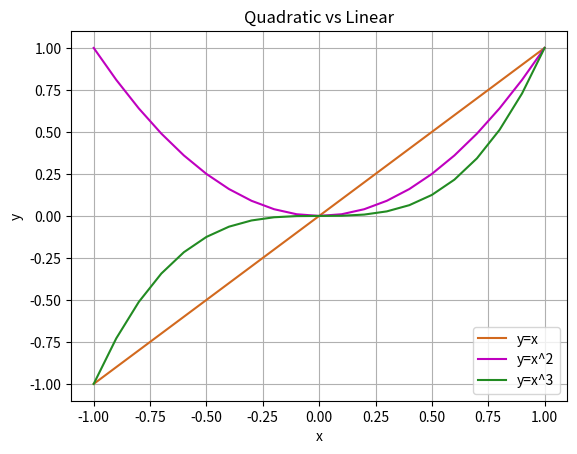
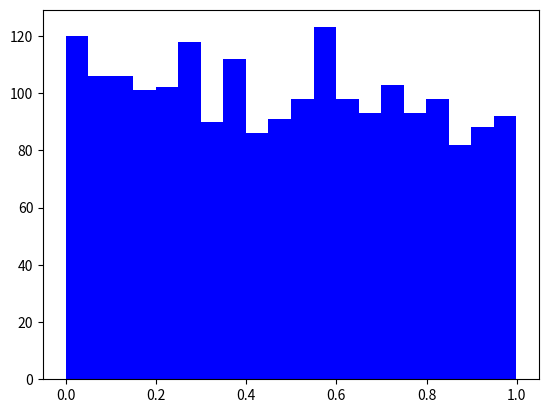
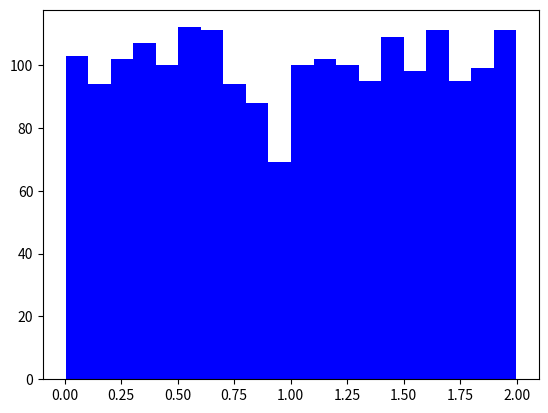
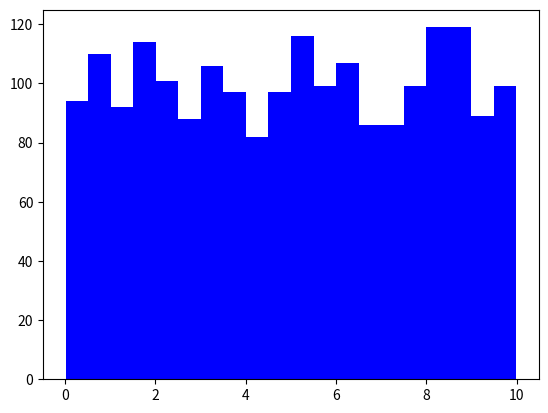
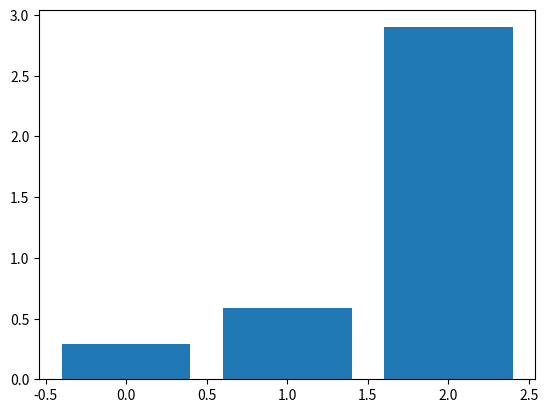

These figures' Python source, in order:
# -*- coding: utf-8 -*-
"""
Created on Fri Apr 24 14:13:35 2020

[redacted]
"""

import matplotlib.pyplot as plt
import numpy as np

plt.close('all')

x = np.linspace(-1, 1, num = 21)
y1 = x
y2 = x**2
y3 = x**3

plt.figure()
plt.plot(x, y1, 'chocolate')
plt.plot(x, y2, 'm')
plt.plot(x, y3, 'forestgreen')

plt.grid('on')
plt.xlabel('x')
plt.ylabel('y')
plt.title('Quadratic vs Linear')
plt.legend(['y=x', 'y=x^2', 'y=x^3'])

def findstdev (array):
    summation = 0 
    mean = np.mean(array)
    for l in range(len(array)):
        summation += (array[l] - mean)**2
    stdev = (summation / len(array))** 0.5
    return stdev

print(np.std(y1))
print(findstdev(y1))
print(findstdev(y2))

z = np.array([1, 2, 10])
standard_deviations = np.zeros(3)

for i in range(len(z)):
    arr = np.random.uniform(0, z[i], 2000)
    
    plt.figure()
    plt.hist(arr, bins = 20, color ='b')
    standard_deviations[i] = findstdev(arr)
    
plt.figure()
plt.bar(np.arange(3), standard_deviations)

points = 20
numerator = 0
random = np.random.uniform(-1, 1, points)

numerator = np.where(random > 0) [0]
print(numerator)
        
print(len(numerator) /points)



    
    






